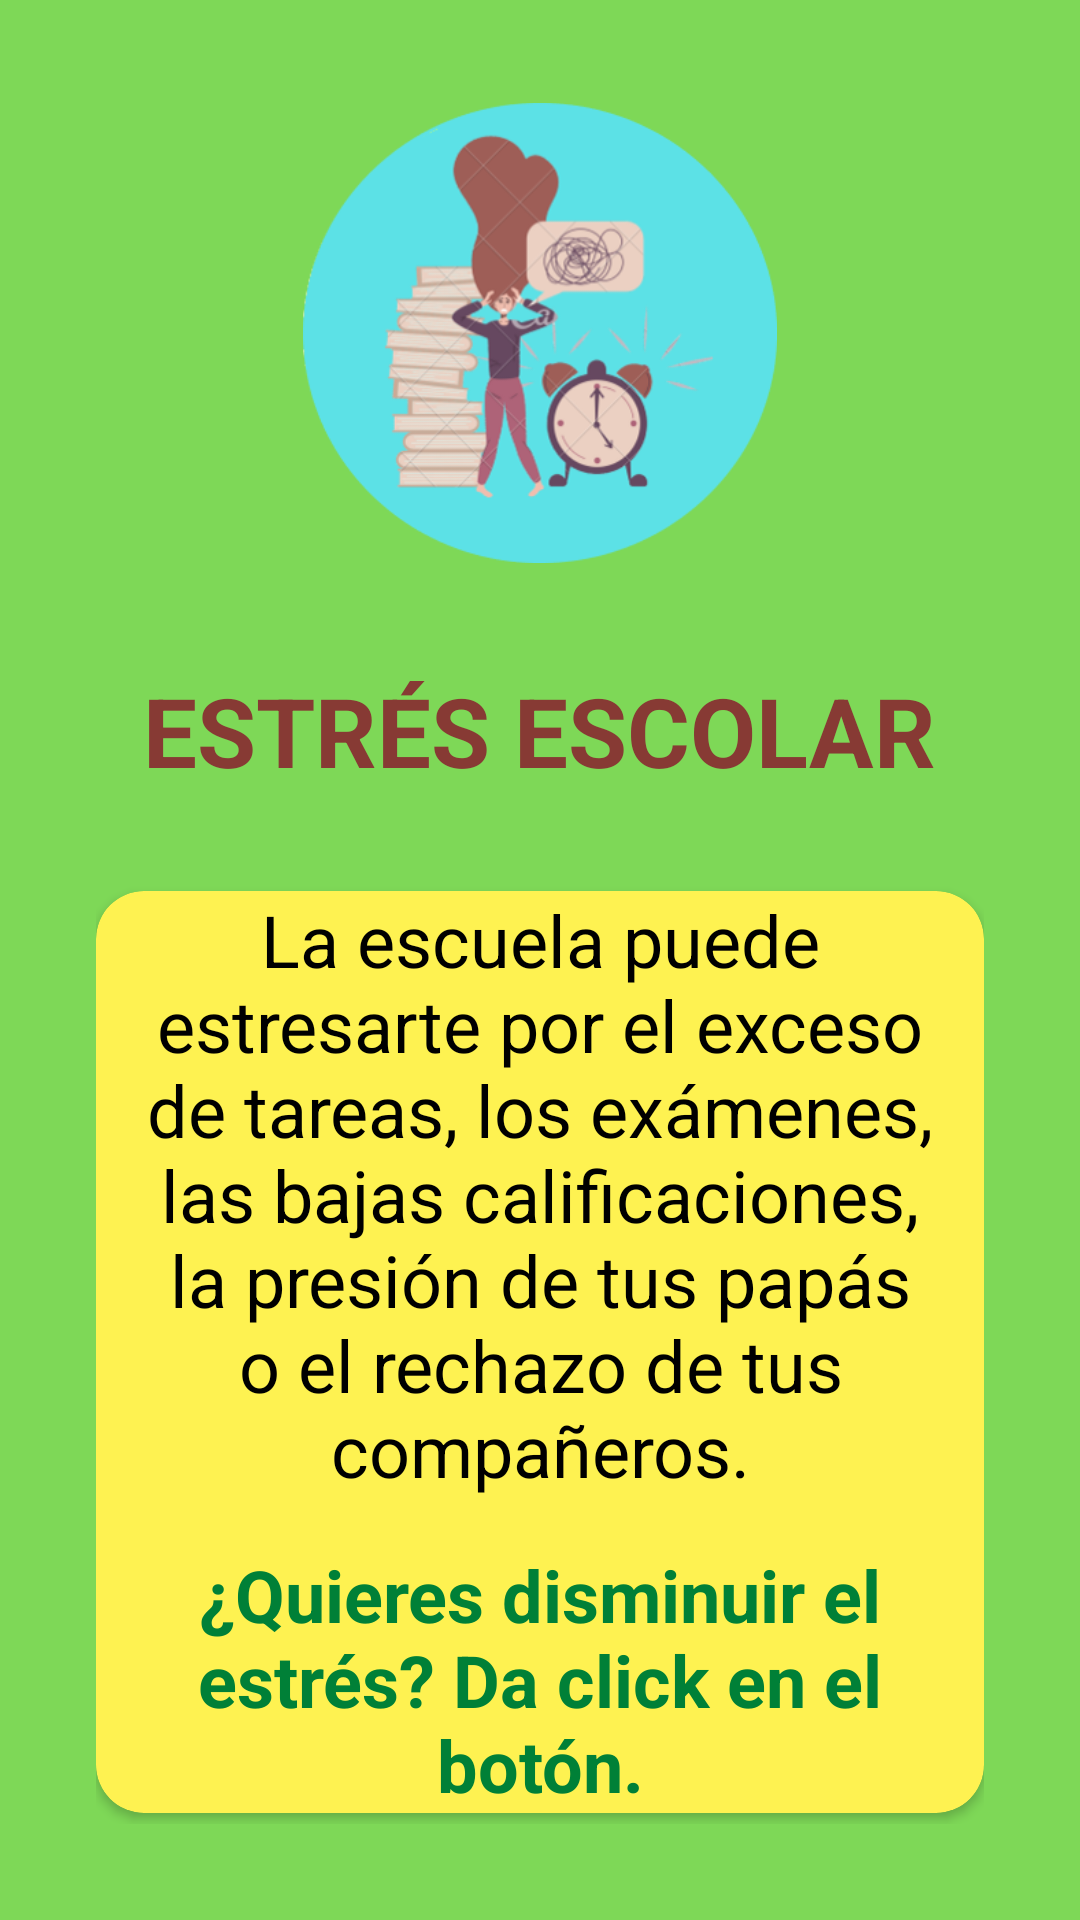

Reconstruct the res/layout file that produces this screen, plus the resources it refers to.
<!-- AndroidManifest.xml: application theme Theme.Lmental -->
<!-- res/layout/activity_schoolar_stress.xml -->
<?xml version="1.0" encoding="utf-8"?>
<LinearLayout xmlns:android="http://schemas.android.com/apk/res/android"
    xmlns:app="http://schemas.android.com/apk/res-auto"
    xmlns:tools="http://schemas.android.com/tools"
    android:layout_width="match_parent"
    android:layout_height="match_parent"
    android:orientation="vertical"
    android:background="@color/sub_background"
    android:padding="32dp"
    android:gravity="center"
    tools:context=".suicide.SecondOption.SOSubOptions.SchoolarStress.SchoolarStress">

    <ImageView
        android:layout_width="158dp"
        android:layout_height="158dp"
        android:src="@drawable/school_stress_round_ic"/>

    <TextView
        android:layout_marginVertical="32dp"
        android:layout_width="wrap_content"
        android:layout_height="wrap_content"
        android:text="Estrés Escolar"
        android:textStyle="bold"
        android:textAllCaps="true"
        android:textSize="32sp"
        android:textColor="#873A34"/>

    <androidx.cardview.widget.CardView
        android:layout_width="wrap_content"
        android:layout_height="wrap_content"
        app:cardBackgroundColor="@color/main_background"
        app:cardCornerRadius="16dp">

        <LinearLayout
            android:layout_width="wrap_content"
            android:layout_height="wrap_content"
            android:orientation="vertical">
            <TextView
                android:layout_width="wrap_content"
                android:layout_height="wrap_content"
                android:textColor="@color/black"
                android:gravity="center"
                android:textSize="24sp"
                android:text="La escuela puede estresarte por el exceso de tareas, los exámenes, las bajas calificaciones, la presión de tus papás o el rechazo de tus compañeros."/>

            <TextView
                android:layout_marginTop="16dp"
                android:layout_width="wrap_content"
                android:layout_height="wrap_content"
                android:textColor="#008037"
                android:gravity="center"
                android:textSize="24sp"
                android:textStyle="bold"
                android:text="¿Quieres disminuir el estrés? Da click en el botón."/>

        </LinearLayout>

    </androidx.cardview.widget.CardView>

    <LinearLayout
        android:layout_width="match_parent"
        android:layout_height="wrap_content"
        android:orientation="horizontal"
        android:gravity="center">

        <com.google.android.material.floatingactionbutton.FloatingActionButton
            android:id="@+id/fabBullyingReturn"
            android:layout_width="wrap_content"
            android:layout_height="wrap_content"
            android:layout_marginTop="32dp"
            android:layout_marginBottom="16dp"
            android:layout_marginEnd="128dp"
            android:backgroundTint="#F61E74"
            android:src="@drawable/ic_return" />

        <com.google.android.material.floatingactionbutton.FloatingActionButton
            android:id="@+id/fabBullyingHelp"
            android:layout_width="wrap_content"
            android:layout_height="wrap_content"
            android:layout_marginTop="32dp"
            android:layout_marginBottom="16dp"
            android:backgroundTint="#F44336"
            android:src="@drawable/baseline_help_outline_24"/>

    </LinearLayout>


</LinearLayout>
<!-- resources referenced by this layout -->
<resources>
  <color name="black">#FF000000</color>
  <color name="main_background">#FEF251</color>
  <color name="sub_background">#7ED857</color>
  <!-- drawable school_stress_round_ic: png bitmap (drawable, 60815 bytes) -->
  <style name="Theme.Lmental" parent="Theme.MaterialComponents.DayNight.DarkActionBar">
          
          <item name="colorPrimary">@color/purple_500</item>
          <item name="colorPrimaryVariant">@color/purple_700</item>
          <item name="colorOnPrimary">@color/white</item>
          
          <item name="colorSecondary">@color/teal_200</item>
          <item name="colorSecondaryVariant">@color/teal_700</item>
          <item name="colorOnSecondary">@color/black</item>
          
          <item name="android:statusBarColor">?attr/colorPrimaryVariant</item>
          
      </style>
  <color name="purple_500">#FF6200EE</color>
  <color name="purple_700">#FF3700B3</color>
  <color name="white">#FFFFFFFF</color>
  <color name="teal_200">#FF03DAC5</color>
  <color name="teal_700">#FF018786</color>
</resources>
